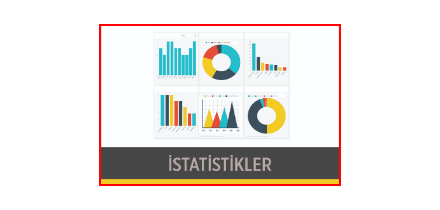
Task: ytbsbilgi
Workflow: YtbsData

Step 1 [try]: click on the image

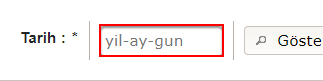
Step 2 [try]: type a value into the text box

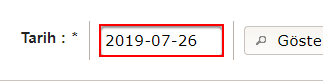
Step 3 [try]: type "DateTime.Now.AddDays(-2).ToString("yyyy-MM-dd")" into the text box

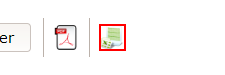
Step 4: click on the text box 'formdash:j_idt35'
